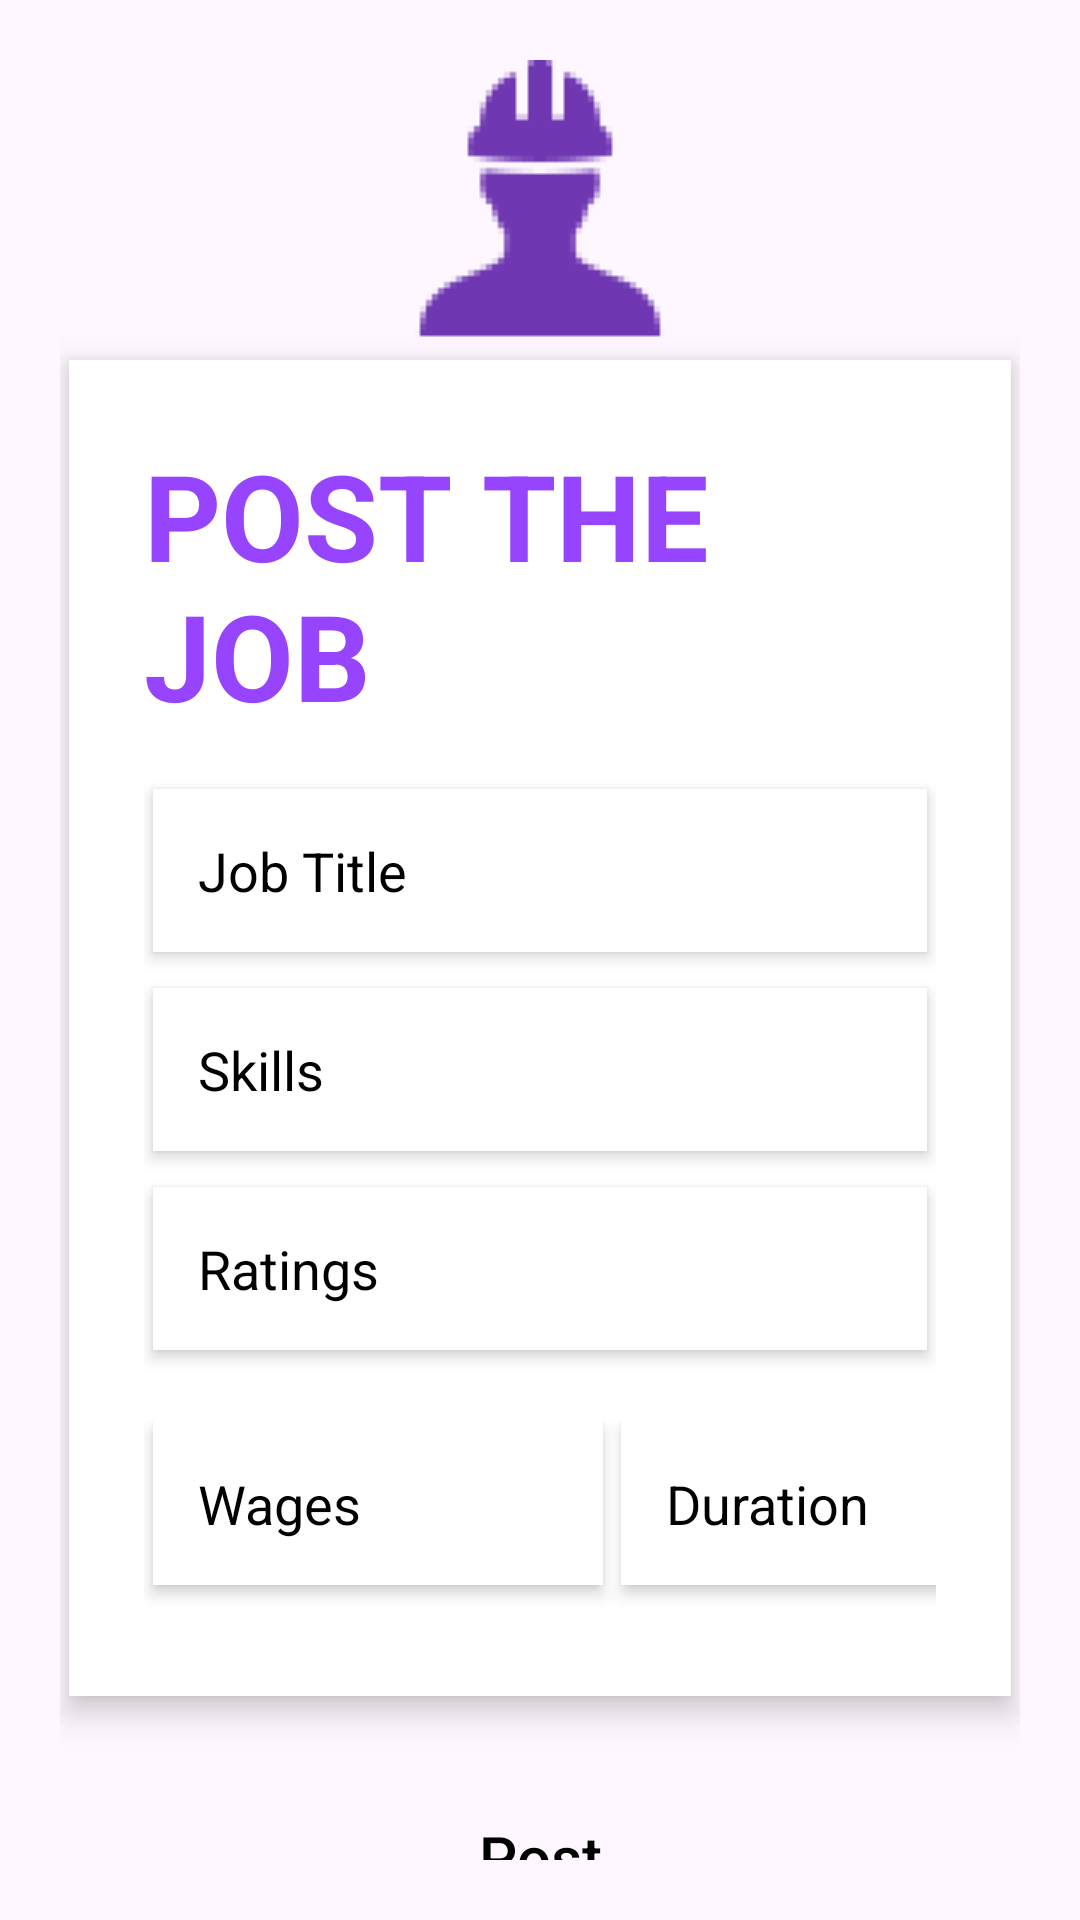

Here is an Android app screen rendered from its layout file. Give the layout XML and the strings, colors and styles it references.
<!-- AndroidManifest.xml: application theme Theme.TeanInnovators -->
<!-- res/layout/fragment_post_job.xml -->
<?xml version="1.0" encoding="utf-8"?>
<LinearLayout xmlns:android="http://schemas.android.com/apk/res/android"
    xmlns:app="http://schemas.android.com/apk/res-auto"
    xmlns:tools="http://schemas.android.com/tools"
    android:layout_width="match_parent"
    android:layout_height="match_parent"
    android:orientation="vertical"
    android:background="@drawable/backblue"
    android:padding="20dp"
    tools:context="com.example.teaninnovators.fragments.PostJobFragment">

    <ImageView
        android:layout_width="match_parent"
        android:layout_height="wrap_content"
        app:srcCompat="@drawable/img"/>


    <LinearLayout
        android:layout_width="match_parent"
        android:layout_height="wrap_content"
        android:padding="25dp"
        android:layout_marginHorizontal="3dp"
        android:background="@color/white"
        android:elevation="6dp"
        android:orientation="vertical">

        <TextView
            android:layout_width="match_parent"
            android:layout_height="wrap_content"
            android:text="POST THE JOB"
            android:textColor="@color/textColor"
            android:textSize="40sp"
            android:layout_marginBottom="18dp"
            android:textStyle="bold"/>



        <EditText
            android:id="@+id/JobTitlePos"
            android:layout_width="match_parent"
            android:layout_height="wrap_content" android:layout_marginHorizontal="3dp" android:textColorHint="@color/black" android:ems="10" android:background="@color/white"
            android:layout_marginBottom="12dp"
            android:elevation="3dp" android:padding="15dp" android:textColor="@color/black" android:inputType="textPersonName" android:hint="@string/job_title" app:layout_constraintEnd_toEndOf="parent" app:layout_constraintStart_toStartOf="parent" app:layout_constraintTop_toTopOf="parent"/>

        <EditText
            android:id="@+id/jobSkillsReq"
            android:layout_width="match_parent"
            android:layout_height="wrap_content"
            android:layout_marginBottom="12dp"
            android:layout_marginHorizontal="3dp" android:textColorHint="@color/black" android:ems="10" android:background="@color/white" android:elevation="3dp" android:padding="15dp" android:textColor="@color/black" android:inputType="textPersonName" android:hint="@string/skills" app:layout_constraintEnd_toEndOf="parent" app:layout_constraintStart_toStartOf="parent" app:layout_constraintTop_toTopOf="parent"/>


        <EditText
            android:id="@+id/jobRatingsReq"
            android:layout_width="match_parent"
            android:layout_height="wrap_content"
            android:elevation="3dp"
            android:textColorHint="@color/black"
            android:layout_marginHorizontal="3dp"
            android:ems="10"
            android:layout_marginBottom="24dp"
            android:background="@color/white"

            android:padding="15dp" android:hint="@string/ratings" android:inputType="textPersonName" android:textColor="@color/black" app:layout_constraintEnd_toEndOf="parent" app:layout_constraintStart_toStartOf="parent" app:layout_constraintTop_toBottomOf="@+id/jobSkillsReq"/>

        <LinearLayout
            android:layout_width="match_parent"
            android:layout_height="wrap_content"
            android:orientation="horizontal">
            <EditText
                android:id="@+id/jobWages"
                android:layout_width="150dp"
                android:layout_height="wrap_content"
                android:layout_marginHorizontal="3dp"
                android:layout_marginBottom="12dp"
                android:background="@color/white"
                android:elevation="3dp"
                android:ems="10"
                android:hint="@string/wages"
                android:inputType="textPersonName"

                android:padding="15dp"
                android:textColor="@color/white"
                android:textColorHint="@color/black"
                app:layout_constraintEnd_toEndOf="parent"
                app:layout_constraintStart_toStartOf="parent"
                app:layout_constraintTop_toBottomOf="@+id/jobRatingsReq" />
            <EditText
                android:id="@+id/jobDuration"
                android:layout_width="134dp"
                android:layout_height="wrap_content"
                android:layout_marginHorizontal="3dp"
                android:layout_marginBottom="12dp"
                android:background="@color/white"
                android:elevation="3dp"
                android:ems="10"
                android:hint="@string/duration"
                android:inputType="textPersonName"
                android:padding="15dp"
                android:textColor="@color/white"
                android:textColorHint="@color/black"
                app:layout_constraintEnd_toEndOf="parent"
                app:layout_constraintStart_toStartOf="parent"
                app:layout_constraintTop_toBottomOf="@+id/jobRatingsReq" />
        </LinearLayout>
    </LinearLayout>

    <Button android:id="@+id/btnPostJob"
        android:layout_width="match_parent"
        android:layout_height="wrap_content"
        android:layout_marginTop="40dp"
        android:background="@drawable/light_blue_circle"
        android:text="@string/post"
        android:textAllCaps="false"
        android:textColor="@color/black"
        app:backgroundTint="@color/inputBack"
        app:layout_constraintEnd_toEndOf="parent"
        android:textSize="20sp"
        app:layout_constraintHorizontal_bias="0.498"
        app:layout_constraintStart_toStartOf="parent"
        app:layout_constraintTop_toBottomOf="@+id/regPincode"/>


    <LinearLayout
        android:layout_width="match_parent"
        android:layout_height="wrap_content"
        android:orientation="horizontal"
        android:layout_marginTop="30dp"
        android:gravity="center"/>

</LinearLayout>
<!-- resources referenced by this layout -->
<resources>
  <color name="black">#FF000000</color>
  <color name="inputBack">#FF86D0FB</color>
  <color name="textColor">#9744FF</color>
  <color name="white">#FFFFFFFF</color>
  <!-- drawable img: png bitmap (drawable, 1297 bytes) -->
  <string name="duration">Duration</string>
  <string name="job_title">Job Title</string>
  <string name="post">Post</string>
  <string name="ratings">Ratings</string>
  <string name="skills">Skills</string>
  <string name="wages">Wages</string>
  <style name="Theme.TeanInnovators" parent="Base.Theme.TeanInnovators" />
  <style name="Base.Theme.TeanInnovators" parent="Theme.Material3.DayNight.NoActionBar">
          
          
      </style>
</resources>
